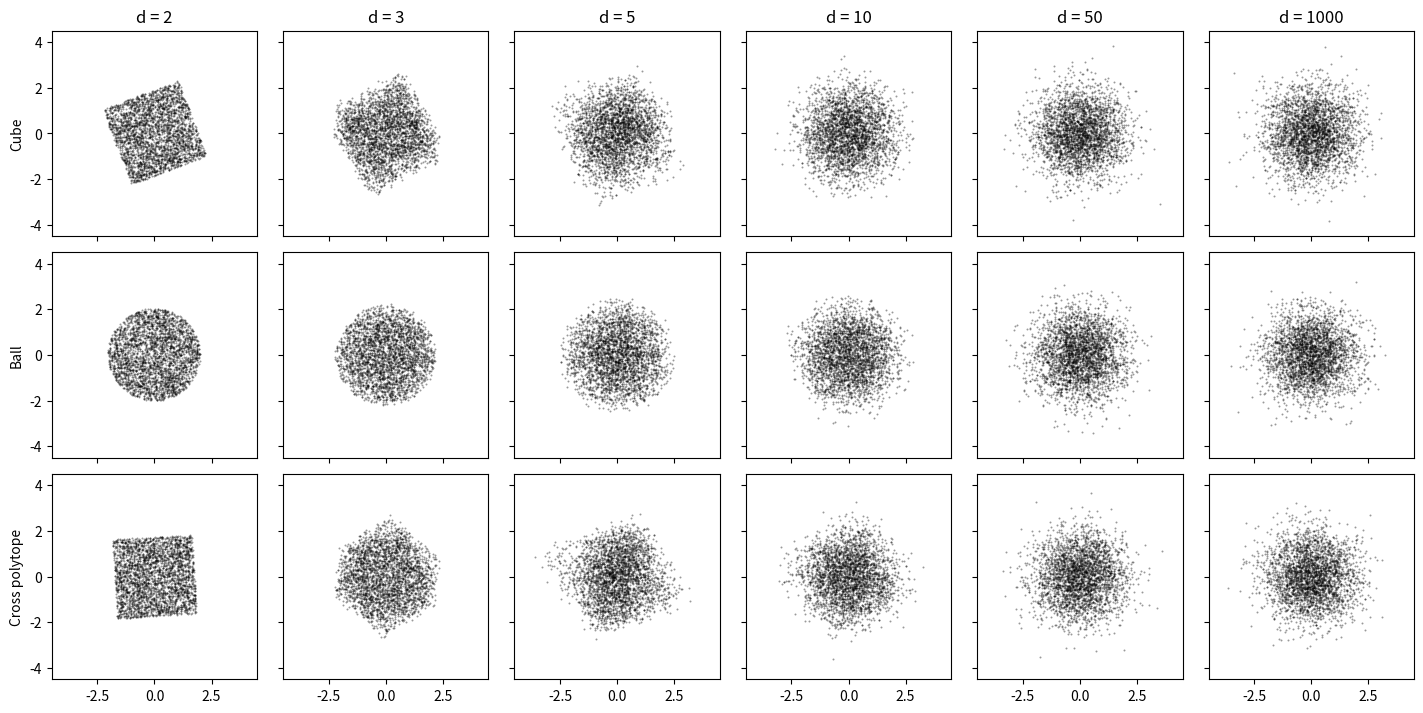
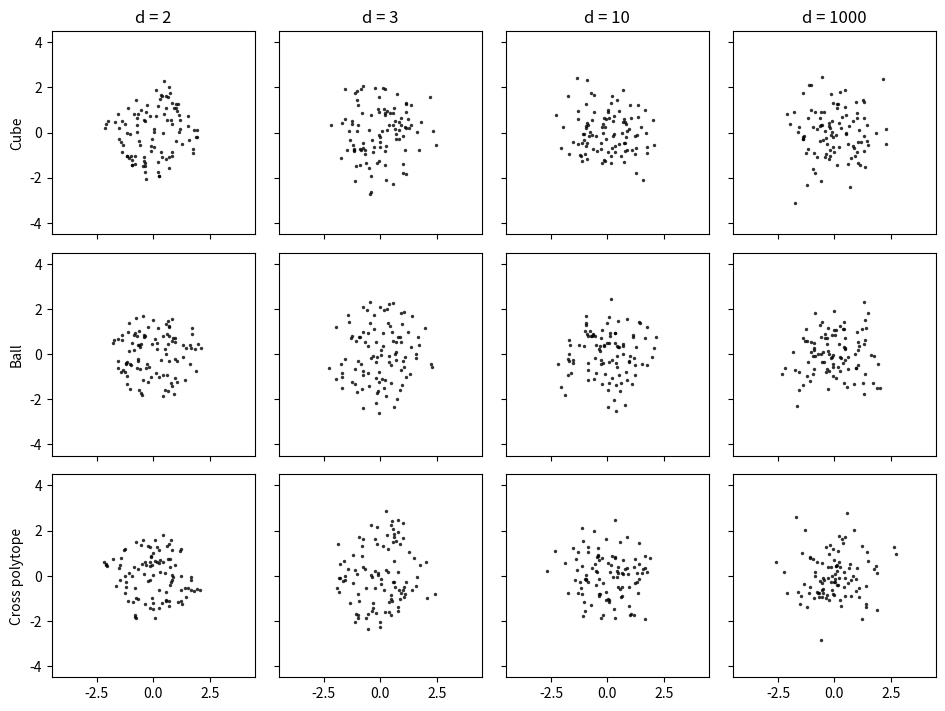
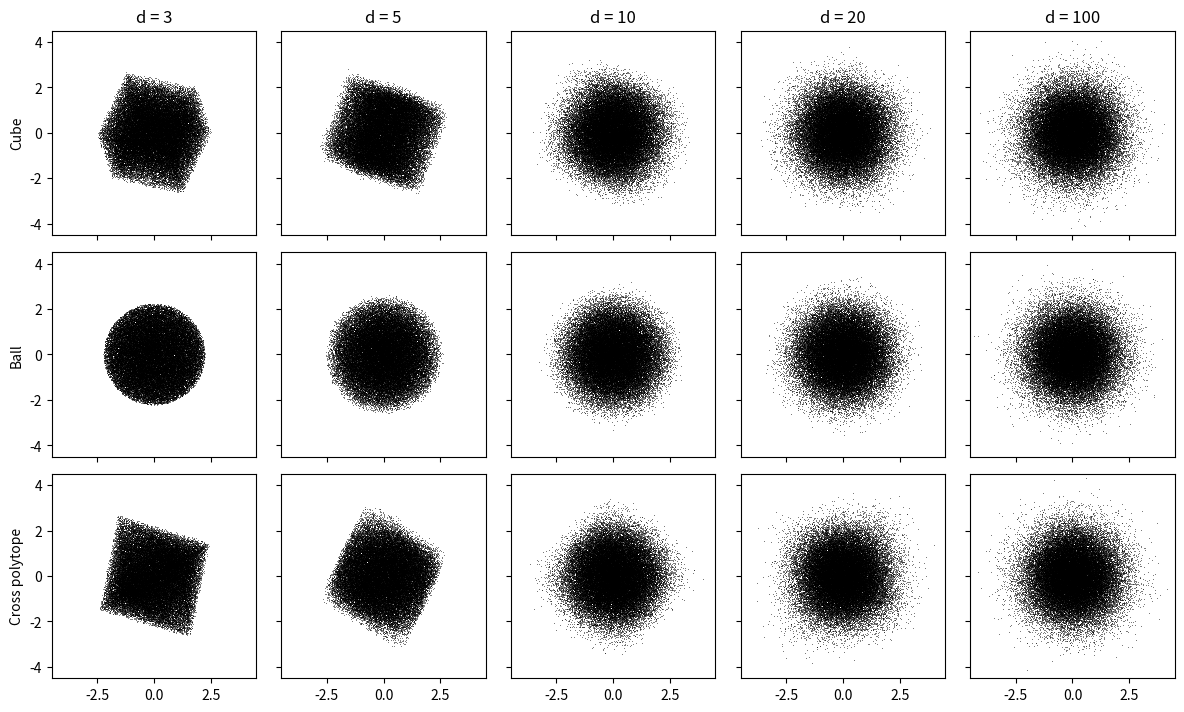

Generate these figures, in order, with matplotlib:
import os
import numpy as np
import matplotlib.pyplot as plt

os.makedirs("figures", exist_ok=True)
rng = np.random.default_rng(7)


def cube(n, d):
    return rng.uniform(-1, 1, size=(n, d))


def ball(n, d):
    z = rng.standard_normal((n, d))
    z = z / np.linalg.norm(z, axis=1, keepdims=True)
    r = rng.uniform(0, 1, size=(n, 1)) ** (1 / d)
    return r * z


def cross_polytope(n, d):
    e = rng.exponential(1, size=(n, d + 1))
    x = e[:, :d] / e.sum(axis=1, keepdims=True)
    s = rng.choice([-1, 1], size=(n, d))
    return s * x


def project(x):
    d = x.shape[1]
    g = rng.standard_normal((d, 2))
    q, _ = np.linalg.qr(g)
    y = x @ q
    y = y - y.mean(axis=0)
    return y / y[:, 0].std()


samplers = {"Cube": cube, "Ball": ball, "Cross polytope": cross_polytope}


def check(n=100000, d=5):
    x = cube(n, d)
    print("cube ", np.abs(x).max(), np.mean(x[:, 0] ** 2), 1 / 3)
    x = ball(n, d)
    print("ball ", np.linalg.norm(x, axis=1).max(), np.mean(x[:, 0] ** 2), 1 / (d + 2))
    x = cross_polytope(n, d)
    print("cross", np.abs(x).sum(axis=1).max(), np.mean(x[:, 0] ** 2), 2 / ((d + 1) * (d + 2)))


def plot_grid(n, dims, filename):
    size = 6 if n <= 500 else (2 if n <= 5000 else 0.5)
    alpha = 0.8 if n <= 500 else 0.4
    fig, axes = plt.subplots(3, len(dims), figsize=(2.4 * len(dims), 7.2),
                             sharex=True, sharey=True)
    for i, (name, f) in enumerate(samplers.items()):
        for j, d in enumerate(dims):
            y = project(f(n, d))
            ax = axes[i, j]
            ax.scatter(y[:, 0], y[:, 1], s=size, alpha=alpha, color="black",
                       linewidths=0, rasterized=True)
            ax.set_xlim(-4.5, 4.5)
            ax.set_ylim(-4.5, 4.5)
            ax.set_aspect("equal")
            if i == 0:
                ax.set_title(f"d = {d}")
            if j == 0:
                ax.set_ylabel(name)
    fig.tight_layout()
    fig.savefig(filename, dpi=200)
    plt.close(fig)


if __name__ == "__main__":
    check()
    plot_grid(3000, [2, 3, 5, 10, 50, 1000], "figures/fig1_n3000.png")
    plot_grid(100, [2, 3, 10, 1000], "figures/fig2_n100.png")
    plot_grid(50000, [3, 5, 10, 20, 100], "figures/fig3_n50000.png")
